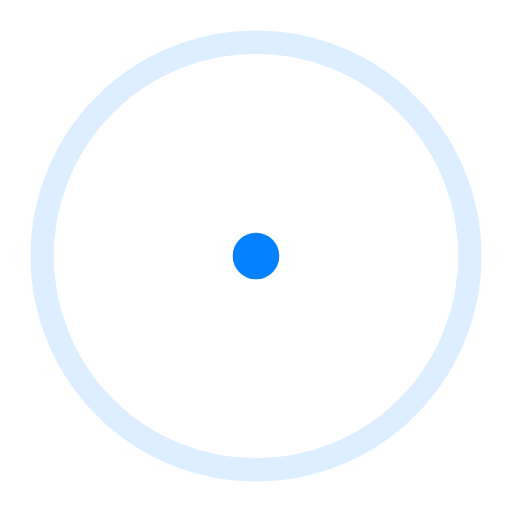
t = 0.00 s
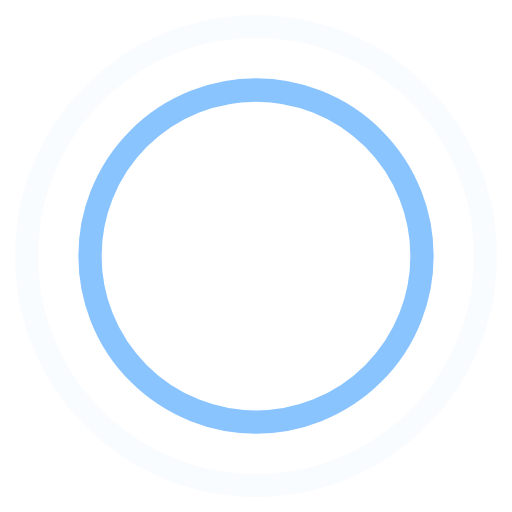
t = 0.45 s
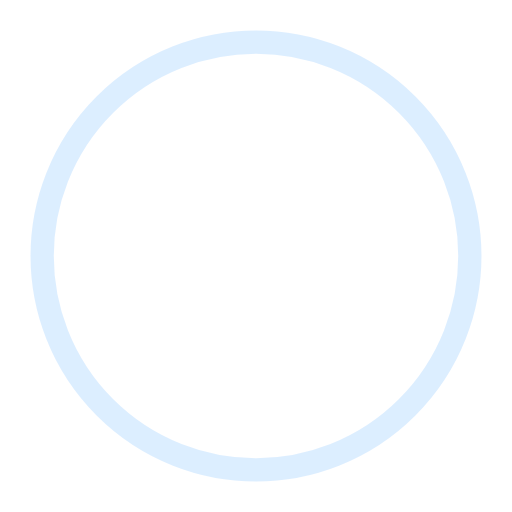
t = 0.90 s
t = 1.35 s: frame unchanged from t = 0.45 s, image omitted

The animated SVG that drew these frames (rendered in a browser with its animation timeline set to each time). Animation: 4 SMIL elements (animate=4); one cycle of 1.80 s, repeats indefinitely.

<!-- By Sam Herbert (@sherb), for everyone. More @ http://goo.gl/7AJzbL -->
<svg width="44" height="44" viewBox="0 0 44 44" xmlns="http://www.w3.org/2000/svg" stroke="#0381ff">
    <g fill="none" fill-rule="evenodd" stroke-width="2">
        <circle cx="22" cy="22" r="1">
            <animate attributeName="r"
                begin="0s" dur="1.8s"
                values="1; 20"
                calcMode="spline"
                keyTimes="0; 1"
                keySplines="0.165, 0.84, 0.44, 1"
                repeatCount="indefinite" />
            <animate attributeName="stroke-opacity"
                begin="0s" dur="1.8s"
                values="1; 0"
                calcMode="spline"
                keyTimes="0; 1"
                keySplines="0.3, 0.61, 0.355, 1"
                repeatCount="indefinite" />
        </circle>
        <circle cx="22" cy="22" r="1">
            <animate attributeName="r"
                begin="-0.9s" dur="1.8s"
                values="1; 20"
                calcMode="spline"
                keyTimes="0; 1"
                keySplines="0.165, 0.84, 0.44, 1"
                repeatCount="indefinite" />
            <animate attributeName="stroke-opacity"
                begin="-0.9s" dur="1.8s"
                values="1; 0"
                calcMode="spline"
                keyTimes="0; 1"
                keySplines="0.3, 0.61, 0.355, 1"
                repeatCount="indefinite" />
        </circle>
    </g>
</svg>